Run: headless pygame with SDL's dummy video driver; simulated clock (each Clock.tick advances the game by its frame time, no real sleeping); random seed 0; keys injected as events and as key.get_pressed() state; no mouse input; restart key R tapped at the start of phases 3 and 4.
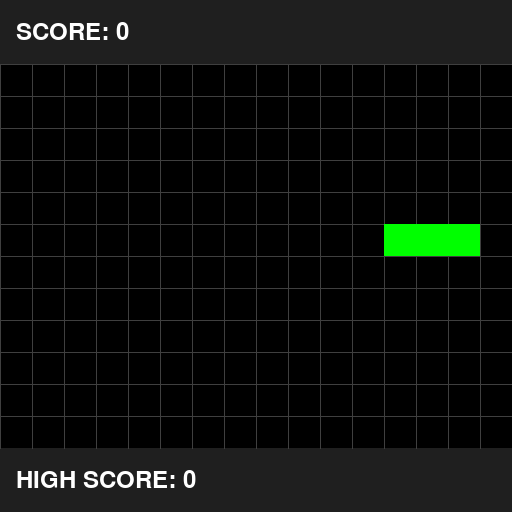
Frame 1 of 4 · flips 1–60 · no input
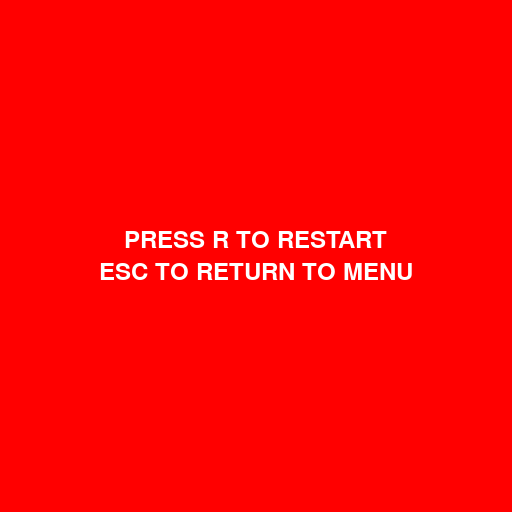
Frame 2 of 4 · flips 61–180 · tapped SPACE, RETURN · held RIGHT (→), D
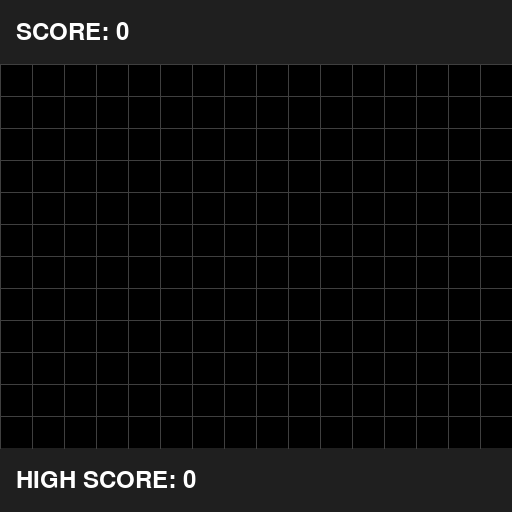
Frame 3 of 4 · flips 181–300 · tapped R · held DOWN (↓), S
Frame 4 of 4 · flips 301–420 · tapped R · held LEFT (←), A, UP (↑), W · screen unchanged from frame 3, image omitted

The pygame program that drew these frames:

import pygame
from pygame.math import Vector2
from enum import Enum, auto
pygame.init()

FPS = 60
FONT = pygame.font.SysFont('monospace', 36)

CELL_SIZE = 32
GRID_WIDTH = 16
GRID_HEIGHT = 12

TOP_PANEL_HEIGHT = 64
BOTTOM_PANEL_HEIGHT = 64

WIDTH = GRID_WIDTH * CELL_SIZE
HEIGHT = TOP_PANEL_HEIGHT + (GRID_HEIGHT * CELL_SIZE) + BOTTOM_PANEL_HEIGHT

class StateID(Enum):
    MENU = auto()
    PLAYING = auto()
    GAME_OVER = auto()

class MenuState:
    def __init__(self, game):
        self.game = game

    def events(self, event):
        if event.type == pygame.KEYDOWN:
            if event.key == pygame.K_RETURN:
                self.game.change_state(StateID.PLAYING)

    def update(self, dt):
        pass

    def draw(self, screen):
        screen.fill((0,0,255))
        self.draw_message(screen)
        
    def draw_message(self, screen):
        play_image = FONT.render('PRESS ENTER TO START', True, (255,255,255))
        screen.blit(play_image, ((WIDTH-play_image.get_width())//2, (HEIGHT-play_image.get_height())//2 - 16))
        quit_image = FONT.render('PRESS Q TO QUIT', True, (255,255,255))
        screen.blit(quit_image, ((WIDTH-quit_image.get_width())//2, (HEIGHT-quit_image.get_height())//2 + 16))

class PlayState:
    def __init__(self, game):
        self.game = game
        self.score = 0
        self.high_score = 0

        self.snake = Snake()

        self.move_timer = 0.0
        self.STEP_INTERVAL = 0.1

    def events(self, event):
        self.snake.handle_input(event)

        if event.type == pygame.KEYDOWN:
            if event.key == pygame.K_SPACE:
                self.game.change_state(StateID.GAME_OVER)

    def update(self, dt):
        self.move_timer += dt

        if self.move_timer >= self.STEP_INTERVAL:
            self.move_timer -= self.STEP_INTERVAL
            self.snake.move()

    def draw(self, screen): 
        # screen.fill((0, 255, 0))
        screen.fill((31,31,31))
        game_rect = pygame.Rect(0, TOP_PANEL_HEIGHT, WIDTH, GRID_HEIGHT * CELL_SIZE)
        pygame.draw.rect(screen, (0, 0, 0), game_rect)

        self.draw_grid(screen)
        self.snake.draw(screen)
        self.draw_ui(screen)

    def draw_grid(self, screen):
        for x in range(0, WIDTH, CELL_SIZE):
            pygame.draw.line(screen, (63,63,63), (x, TOP_PANEL_HEIGHT), (x, HEIGHT - BOTTOM_PANEL_HEIGHT))

        for y in range(TOP_PANEL_HEIGHT, HEIGHT - BOTTOM_PANEL_HEIGHT, CELL_SIZE):
            pygame.draw.line(screen, (63,63,63), (0, y), (WIDTH, y))

    def draw_ui(self, screen):
        score_surface = FONT.render(f"SCORE: {self.score}", True, (255, 255, 255))
        screen.blit(score_surface, (16, (TOP_PANEL_HEIGHT - score_surface.get_height()) // 2))

        high_score_surface = FONT.render(f"HIGH SCORE: {self.high_score}", True, (255, 255, 255))
        screen.blit(high_score_surface, (16, HEIGHT - BOTTOM_PANEL_HEIGHT + (BOTTOM_PANEL_HEIGHT - high_score_surface.get_height()) // 2))

class GameOverState:
    def __init__(self, game):
        self.game = game

    def events(self, event):
        if event.type == pygame.KEYDOWN:
            if event.key == pygame.K_r:
                self.game.change_state(StateID.PLAYING)
            if event.key == pygame.K_ESCAPE:
                self.game.change_state(StateID.MENU)

    def update(self, dt):
        pass

    def draw(self, screen):
        screen.fill((255,0,0))
        self.draw_message(screen)

    def draw_message(self, screen):
        restart_image = FONT.render('PRESS R TO RESTART', True, (255,255,255))
        screen.blit(restart_image, ((WIDTH-restart_image.get_width())//2, (HEIGHT-restart_image.get_height())//2 - 16))
        escape_image = FONT.render('ESC TO RETURN TO MENU', True, (255,255,255))
        screen.blit(escape_image, ((WIDTH-escape_image.get_width())//2, (HEIGHT-escape_image.get_height())//2 + 16))

class Snake:
    def __init__(self):
        self.reset()

    def reset(self):
        self.body = [Vector2(5, 5), Vector2(4, 5), Vector2(3, 5)]
        self.direction = Vector2(1,0)
        self.next_direction = Vector2(1,0)

    def handle_input(self, event):
        if event.type == pygame.KEYDOWN:
            if event.key == pygame.K_UP and self.direction.y != 1:
                self.next_direction = Vector2(0, -1)
            elif event.key == pygame.K_DOWN and self.direction.y != -1:
                self.next_direction = Vector2(0, 1)
            elif event.key == pygame.K_LEFT and self.direction.x != 1:
                self.next_direction = Vector2(-1, 0)
            elif event.key == pygame.K_RIGHT and self.direction.x != -1:
                self.next_direction = Vector2(1, 0)

    def move(self):
        self.direction = self.next_direction

        new_head = self.body[0] + self.direction
        self.body.insert(0, new_head)
        self.body.pop()

    def draw(self, screen):
        for segment in self.body:
            rect = pygame.Rect(
                segment.x * CELL_SIZE,
                TOP_PANEL_HEIGHT + (segment.y * CELL_SIZE), CELL_SIZE, CELL_SIZE
            )
            pygame.draw.rect(screen, (0, 255, 0), rect)

class Game:
    def __init__(self):
        self.screen = pygame.display.set_mode((WIDTH, HEIGHT))
        pygame.display.set_caption('snake')
        self.clock = pygame.time.Clock()

        self.states = {
            StateID.MENU: MenuState(self),
            StateID.PLAYING: PlayState(self),
            StateID.GAME_OVER: GameOverState(self)
        }
        # self.current_state = self.states[StateID.MENU]
        self.current_state = self.states[StateID.PLAYING]

        self.running = True

    def change_state(self, new_state_id):
        self.current_state = self.states[new_state_id]


    def events(self):
        for event in pygame.event.get():
            if event.type == pygame.QUIT:
                self.running = False
            if event.type == pygame.KEYDOWN:
                if event.key == pygame.K_q:
                    self.running = False
            self.current_state.events(event)

    def update(self, dt):
        self.current_state.update(dt)

    def draw(self):
        self.current_state.draw(self.screen)
        pygame.display.flip()

    def run(self):
        while self.running:
            dt = self.clock.tick(FPS) / 1000
            self.events()
            self.update(dt)
            self.draw()

        pygame.quit()

if __name__ == "__main__":
    game = Game()
    game.run()
